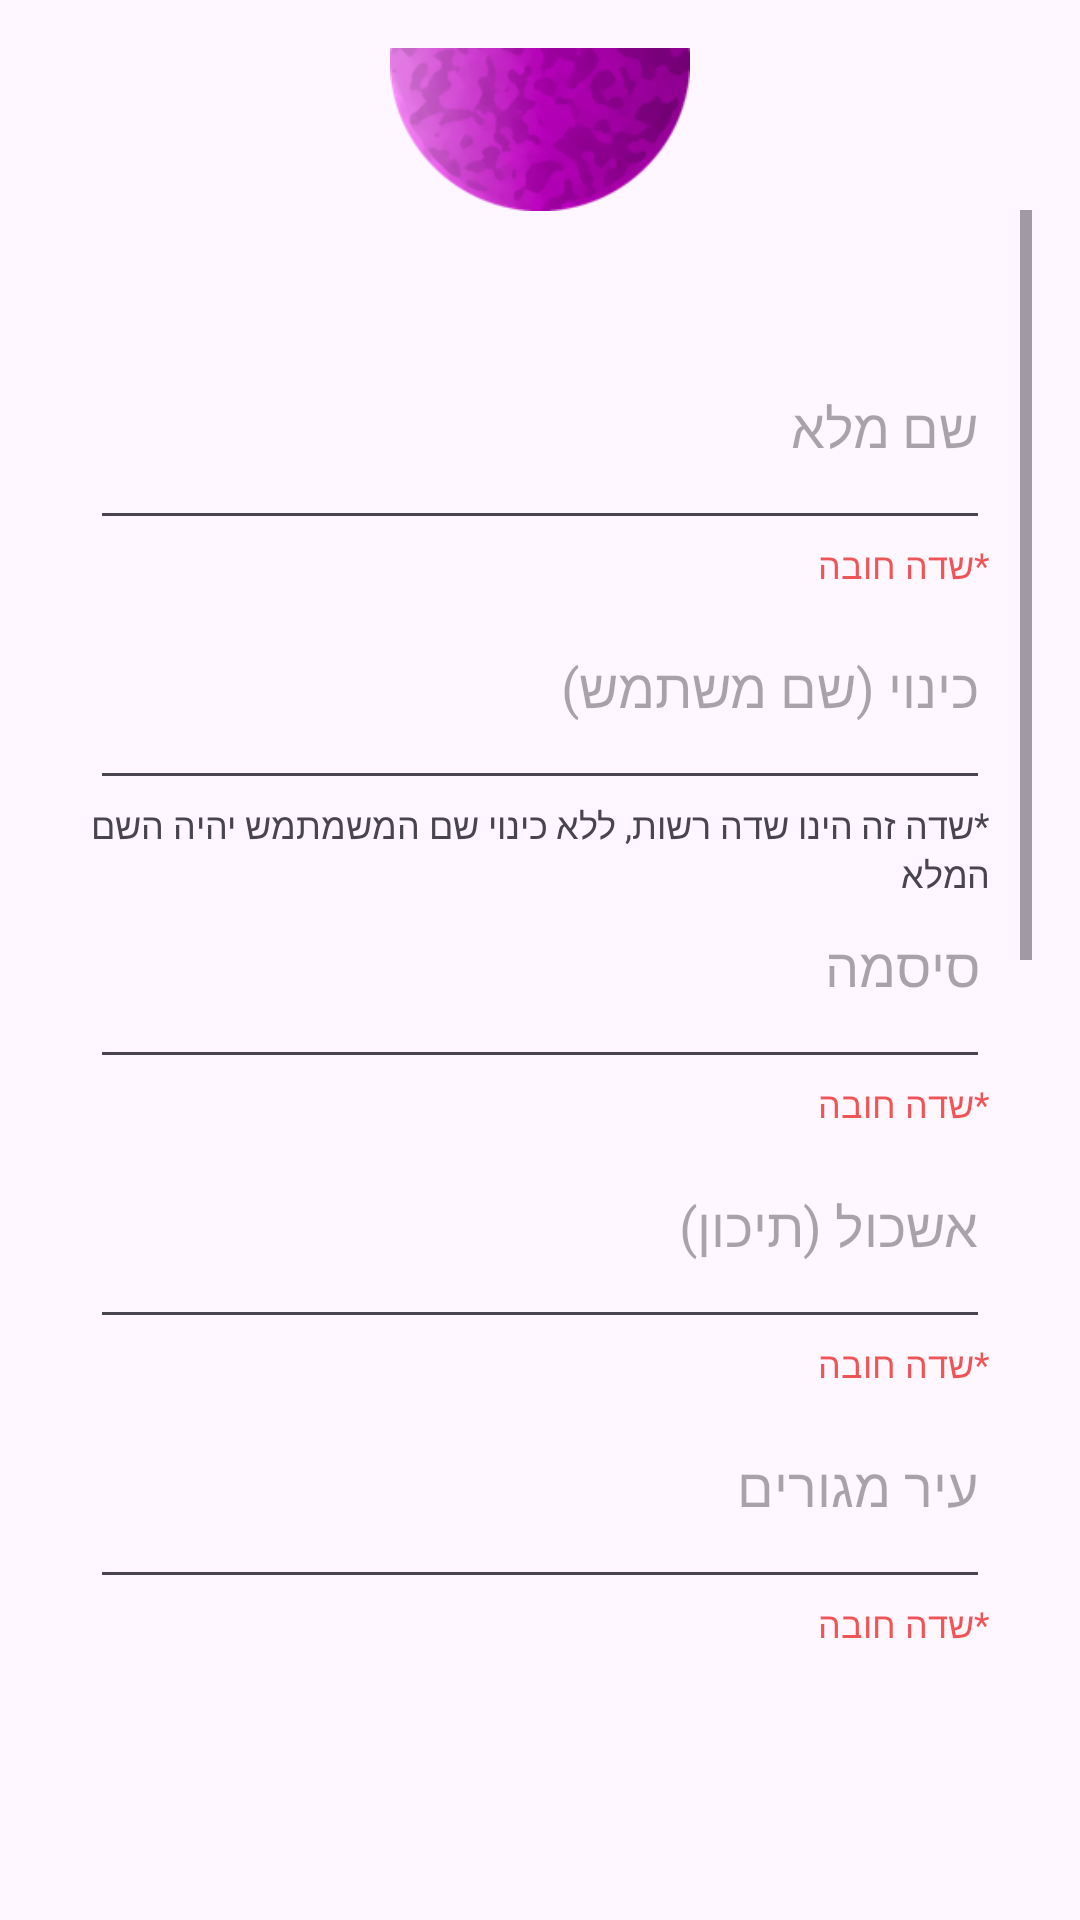

Produce the Android XML layout that renders to this screen, including the resource entries it uses.
<!-- AndroidManifest.xml: application theme Theme.PurpleShirt -->
<!-- res/layout/activity_sign_up.xml -->
<?xml version="1.0" encoding="utf-8"?>
    <RelativeLayout xmlns:android="http://schemas.android.com/apk/res/android"
    xmlns:app="http://schemas.android.com/apk/res-auto"
        android:layout_width="match_parent"
        android:layout_height="match_parent"
        android:gravity="center_vertical"
        android:orientation="vertical"
        android:padding="16dp"
    >

        
    <ImageView
        android:id="@+id/imageView2"
        android:layout_width="100dp"
        android:layout_height="100dp"
        android:layout_marginTop="-100dp"
        android:layout_centerHorizontal="true"
        app:srcCompat="@drawable/logo" />

    <ScrollView
        android:layout_width="match_parent"
        android:layout_height="500dp"
        android:verticalScrollbarPosition="right">

        <LinearLayout
            android:layout_width="match_parent"
            android:layout_height="1dp"
            android:orientation="vertical">


            <EditText
                android:id="@+id/Username2"
                android:layout_width="300dp"
                android:layout_gravity="center"
                android:layout_height="60dp"
                android:layout_marginTop="50dp"
                android:gravity="right"
                android:hint="שם מלא"
                android:inputType="text"
                android:layoutDirection="rtl" />
            <TextView
                android:layout_width="300dp"
                android:layout_height="wrap_content"
                android:layout_gravity="center"
                android:layout_marginTop="0dp"
                android:gravity="right"
                android:layoutDirection="rtl"
                android:text="*שדה חובה"
                android:textColor="#BFE91E1E"
                android:textSize="12sp" />

            <EditText
                android:id="@+id/nickname"
                android:layout_width="300dp"
                android:layout_gravity="center"                android:layout_height="60dp"
                android:layout_marginTop="10dp"
                android:gravity="right"
                android:hint="כינוי (שם משתמש)"
                android:layoutDirection="rtl" />



            <TextView
                android:layout_width="300dp"
                android:layout_height="wrap_content"
                android:layout_gravity="center"
                android:layout_marginTop="0dp"
                android:gravity="right"
                android:layoutDirection="rtl"
                android:text="*שדה זה הינו שדה רשות, ללא כינוי שם המשמתמש יהיה השם המלא"
                android:textSize="12sp" />

            <EditText
                android:id="@+id/Password2"
                android:layout_width="300dp"
                android:layout_gravity="center"
                android:layout_height="60dp"
                android:layout_marginTop="0dp"
                android:gravity="right"
                android:hint="סיסמה"
                android:inputType="textPassword"
                android:layoutDirection="rtl" />

            <TextView
                android:layout_width="300dp"
                android:layout_height="wrap_content"
                android:layout_gravity="center"
                android:layout_marginTop="0dp"
                android:gravity="right"
                android:layoutDirection="rtl"
                android:text="*שדה חובה"
                android:textColor="#BFE91E1E"
                android:textSize="12sp" />

            <EditText
                android:id="@+id/school"
                android:layout_width="300dp"
                android:layout_gravity="center"                android:layout_height="60dp"
                android:layout_marginTop="10dp"
                android:gravity="right"
                android:hint="אשכול (תיכון)"
                android:layoutDirection="rtl" />

            <TextView
                android:layout_width="300dp"
                android:layout_height="wrap_content"
                android:layout_gravity="center"
                android:layout_marginTop="0dp"
                android:gravity="right"
                android:layoutDirection="rtl"
                android:text="*שדה חובה"
                android:textColor="#BFE91E1E"
                android:textSize="12sp" />

            <EditText
                android:id="@+id/city"
                android:layout_width="300dp"
                android:layout_gravity="center"                android:layout_height="60dp"
                android:layout_marginTop="10dp"
                android:gravity="right"
                android:hint="עיר מגורים"
                android:layoutDirection="rtl" />

            <TextView
                android:layout_width="300dp"
                android:layout_height="wrap_content"
                android:layout_gravity="center"
                android:layout_marginTop="0dp"
                android:gravity="right"
                android:layoutDirection="rtl"
                android:text="*שדה חובה"
                android:textColor="#BFE91E1E"
                android:textSize="12sp" />

            <EditText
                android:id="@+id/phone"
                android:layout_width="300dp"
                android:layout_gravity="center"
                android:layout_height="60dp"
                android:layout_marginTop="10dp"
                android:gravity="right"
                android:hint="מס' טלפון"
                android:inputType="number"
                android:layoutDirection="rtl" />

            <TextView
                android:layout_width="300dp"
                android:layout_height="wrap_content"
                android:layout_gravity="center"
                android:layout_marginTop="0dp"
                android:gravity="right"
                android:layoutDirection="rtl"
                android:text="*שדה חובה"
                android:textColor="#BFE91E1E"
                android:textSize="12sp" />

            <RadioGroup
                android:id="@+id/radioGroup"
                android:layout_width="300dp"
                android:layout_gravity="center"
                android:layout_height="match_parent">

                <RadioButton
                    android:id="@+id/radioButton0"
                    android:layout_width="100dp"
                    android:layout_height="wrap_content"
                    android:layout_gravity="right"
                    android:layoutDirection="rtl"
                    android:text="י" />

                <RadioButton
                    android:id="@+id/radioButton1"
                    android:layout_width="100dp"
                    android:layout_height="wrap_content"
                    android:layout_gravity="center"
                    android:layout_marginTop="-47dp"
                    android:layoutDirection="rtl"
                    android:text="יא" />

                <RadioButton
                    android:id="@+id/radioButton2"
                    android:layout_width="100dp"
                    android:layout_height="wrap_content"
                    android:layout_gravity="left"
                    android:layout_marginTop="-47dp"
                    android:layoutDirection="rtl"
                    android:text="יב" />

            </RadioGroup>

            <TextView
                android:layout_width="300dp"
                android:layout_height="wrap_content"
                android:layout_gravity="center"
                android:layout_marginTop="0dp"
                android:layout_marginBottom="15dp"
                android:gravity="right"
                android:layoutDirection="rtl"
                android:text="*שדה חובה"
                android:textColor="#BFE91E1E"
                android:textSize="12sp" />

            <TextView
                android:id="@+id/editTextText"
                android:layout_width="300dp"
                android:layout_gravity="center"
                android:layout_height="wrap_content"
                android:layout_marginTop="50dp"
                android:ems="10"
                android:gravity="center_horizontal"
                android:layoutDirection="rtl"
                android:text="יום הולדת" />

            <EditText
                android:id="@+id/year"
                android:layout_width="100dp"
                android:layout_height="wrap_content"
                android:layout_gravity="right"
                android:layout_marginTop="10dp"
                android:gravity="center_horizontal"
                android:hint="שנה"
                android:inputType="number"
                android:layoutDirection="rtl" />

            <EditText
                android:id="@+id/month"
                android:layout_width="100dp"
                android:layout_height="wrap_content"
                android:layout_gravity="center"

                android:layout_marginTop="-47dp"
                android:gravity="center_horizontal"
                android:hint="חודש"
                android:inputType="number"
                android:layoutDirection="rtl" />

            <EditText
                android:id="@+id/day"
                android:layout_width="100dp"
                android:layout_height="wrap_content"
                android:layout_gravity="left"
                android:inputType="number"
                android:layout_marginTop="-47dp"
                android:gravity="center"
                android:hint="יום"
                android:layoutDirection="rtl" />

            <TextView
                android:layout_width="300dp"
                android:layout_height="wrap_content"
                android:layout_gravity="center"
                android:layout_marginTop="0dp"
                android:gravity="center"
                android:layoutDirection="rtl"
                android:text="*3 שדות חובה"
                android:textColor="#BFE91E1E"
                android:textSize="12sp" />

            <CheckBox
                android:id="@+id/checkBox2"
                android:layout_width="wrap_content"
                android:layout_height="wrap_content"
                android:layout_gravity="center"
                android:layout_marginTop="20dp"
                android:layoutDirection="rtl"
                android:text="שמור פרטים" />

            <Button
                android:id="@+id/reg_sign_up"
                android:layout_width="match_parent"
                android:layout_height="wrap_content"
                android:layout_marginTop="50dp"
                android:layoutDirection="rtl"
                android:text="יצירת משתמש" />

            <Button
                android:id="@+id/retorn"
                android:layout_width="match_parent"
                android:layout_height="wrap_content"
                android:layout_marginTop="0dp"
                android:backgroundTint="#AE00B1"
                android:layoutDirection="rtl"
                android:text="בעצם יש לי כבר משתמש" />


        </LinearLayout>
    </ScrollView>

</RelativeLayout>
<!-- resources referenced by this layout -->
<resources>
  <!-- drawable logo: png bitmap (drawable, 42253 bytes) -->
  <style name="Theme.PurpleShirt" parent="Base.Theme.PurpleShirt" />
  <style name="Base.Theme.PurpleShirt" parent="Theme.Material3.DayNight.NoActionBar">
          
          
      </style>
</resources>
